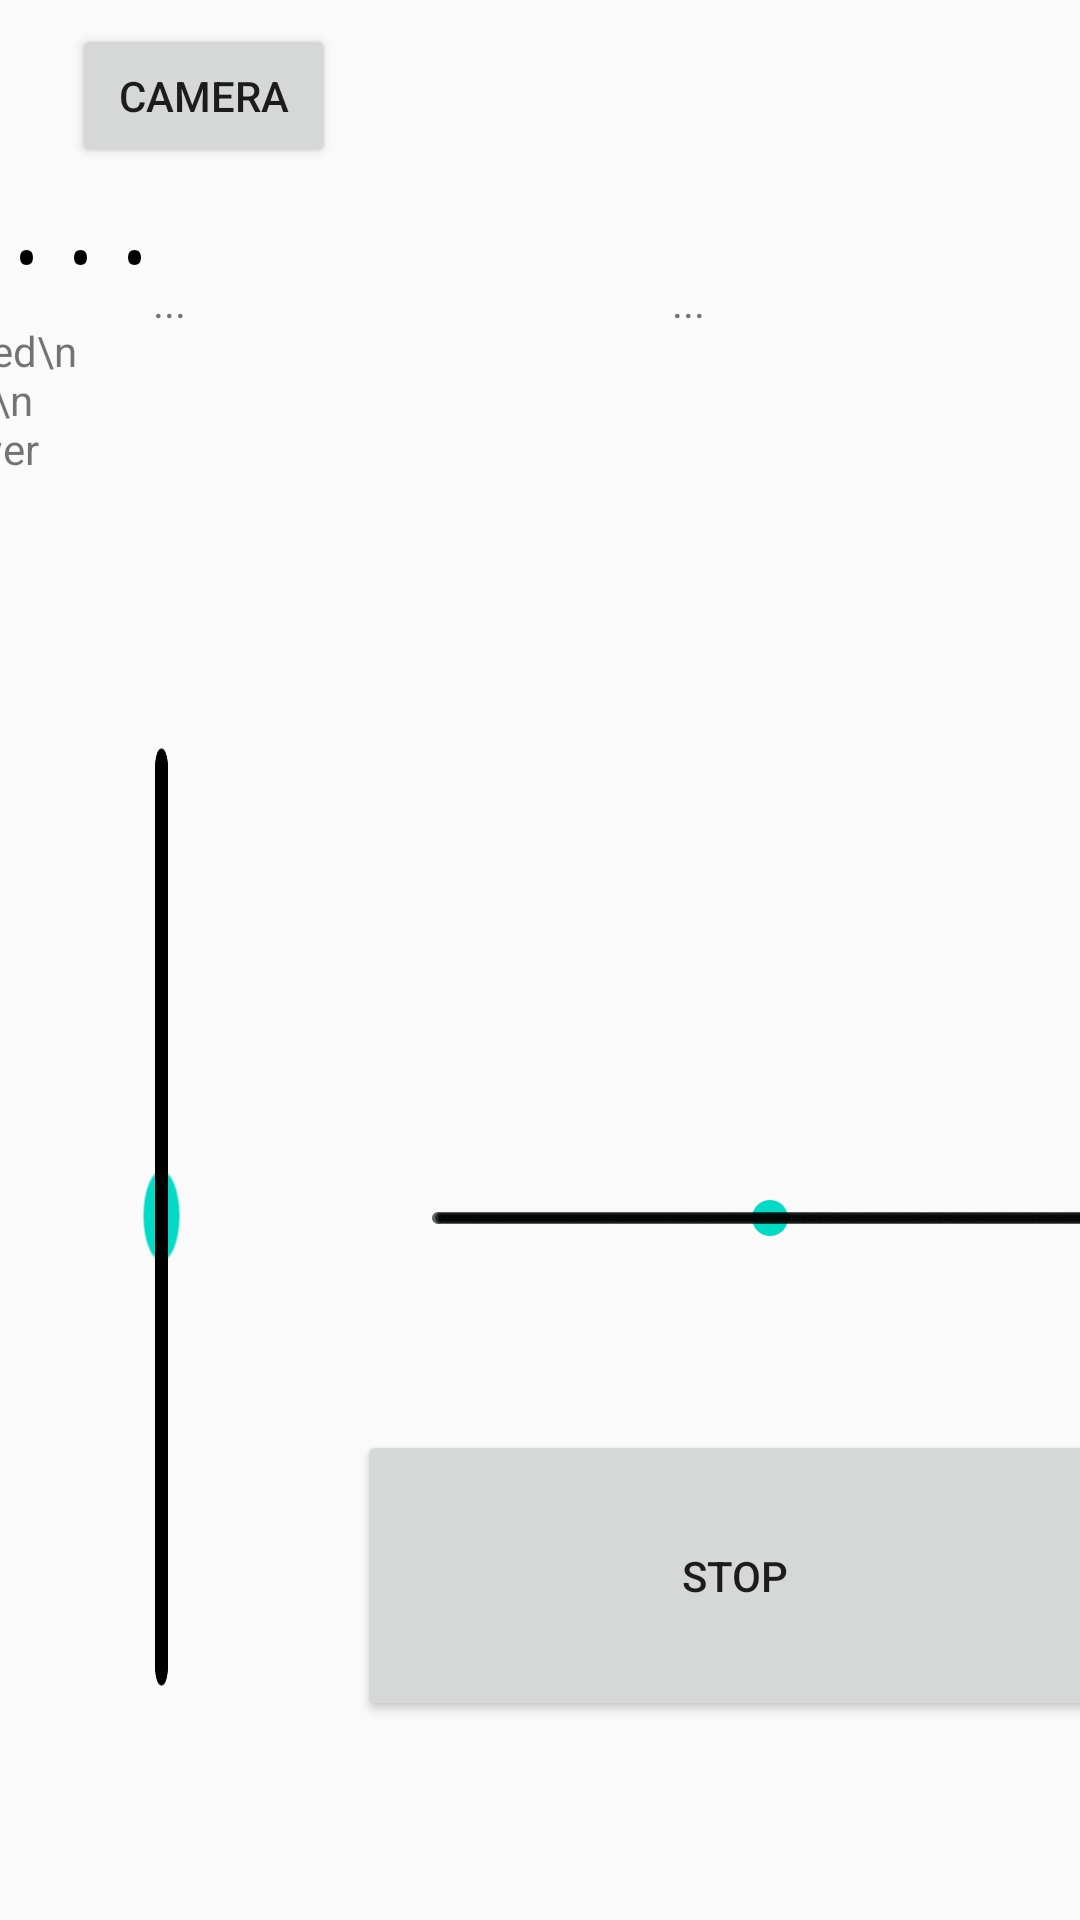

This screen was rendered from an Android layout file. Write that file and the resources it references.
<!-- AndroidManifest.xml: application theme Theme.RobotControlNew -->
<!-- res/layout/activity_main.xml -->
<?xml version="1.0" encoding="utf-8"?>
<android.support.constraint.ConstraintLayout xmlns:android="http://schemas.android.com/apk/res/android"
    xmlns:app="http://schemas.android.com/apk/res-auto"
    xmlns:tools="http://schemas.android.com/tools"
    android:layout_width="match_parent"
    android:layout_height="match_parent"
    tools:context=".activitys.MainActivity">

    <Button
        android:id="@+id/btnCam"
        android:layout_width="wrap_content"
        android:layout_height="wrap_content"
        android:layout_marginStart="24dp"
        android:layout_marginTop="8dp"
        android:onClick="startCamera"
        android:text="Camera"
        app:layout_constraintStart_toStartOf="parent"
        app:layout_constraintTop_toTopOf="parent" />













    <TextView
        android:id="@+id/msgVoltage"
        android:layout_width="match_parent"
        android:layout_height="35dp"
        android:fontFamily="monospace"
        android:inputType="textNoSuggestions"
        android:paddingRight="5dp"
        android:text="..."
        android:textAlignment="textStart"
        android:textColor="@android:color/black"
        android:textSize="30sp"
        android:typeface="monospace"
        app:layout_constraintStart_toStartOf="parent"
        app:layout_constraintTop_toBottomOf="@+id/btnCam" />

    <TextView
        android:id="@+id/msgORB0"
        android:layout_width="78dp"
        android:layout_height="80dp"
        android:text="\n    Speed\n    Pos\n    Power"
        app:layout_constraintEnd_toStartOf="@+id/msgORB1"
        app:layout_constraintStart_toStartOf="parent"
        app:layout_constraintTop_toBottomOf="@+id/msgVoltage" />

    <TextView
        android:id="@+id/msgORB1"
        android:layout_width="173dp"
        android:layout_height="80dp"
        android:text="..."
        app:layout_constraintEnd_toStartOf="@+id/msgORB2"
        app:layout_constraintStart_toEndOf="@+id/msgORB0"
        app:layout_constraintTop_toBottomOf="@+id/msgVoltage" />

    <TextView
        android:id="@+id/msgORB2"
        android:layout_width="163dp"
        android:layout_height="80dp"
        android:text="..."
        app:layout_constraintEnd_toEndOf="parent"
        app:layout_constraintStart_toEndOf="@+id/msgORB1"
        app:layout_constraintTop_toBottomOf="@+id/msgVoltage" />

    <SeekBar
        android:id="@+id/seekBarSpeed"
        style="@style/Widget.AppCompat.SeekBar.Discrete"
        android:layout_width="153dp"
        android:layout_height="554dp"
        android:max="2000"
        android:progress="1000"
        android:rotation="-90"
        android:scaleX="2.5"
        app:layout_constraintBottom_toBottomOf="parent"
        app:layout_constraintEnd_toStartOf="@+id/seekBarSteering"
        app:layout_constraintStart_toStartOf="parent"
        app:layout_constraintTop_toBottomOf="@+id/msgORB0" />

    <SeekBar
        android:id="@+id/seekBarSteering"
        style="@style/Widget.AppCompat.SeekBar.Discrete"
        android:layout_width="253dp"
        android:layout_height="106dp"
        android:layout_marginTop="150dp"
        android:layout_marginBottom="150dp"
        android:indeterminate="false"
        android:max="210"
        android:progress="105"
        app:layout_constraintBottom_toBottomOf="parent"
        app:layout_constraintEnd_toEndOf="parent"
        app:layout_constraintStart_toEndOf="@+id/seekBarSpeed"
        app:layout_constraintTop_toBottomOf="@+id/msgORB2"
        app:layout_constraintVertical_bias="0.506" />

    <Button
        android:id="@+id/btnStop"
        android:layout_width="252dp"
        android:layout_height="97dp"
        android:layout_marginTop="40dp"
        android:layout_marginBottom="89dp"
        android:onClick="onClick_Stop"
        android:text="Stop"
        app:layout_constraintBottom_toBottomOf="parent"
        app:layout_constraintEnd_toEndOf="parent"
        app:layout_constraintStart_toEndOf="@+id/seekBarSpeed"
        app:layout_constraintTop_toBottomOf="@+id/seekBarSteering" />

</android.support.constraint.ConstraintLayout>
<!-- resources referenced by this layout -->
<resources>
  <style name="Theme.RobotControlNew" parent="Theme.AppCompat.Light.DarkActionBar">
          
          <item name="colorPrimary">@color/purple_500</item>
          <item name="colorPrimaryDark">@color/purple_700</item>
          <item name="colorAccent">@color/teal_200</item>
          
      </style>
  <!-- not gathered from this repository: default colours our renderer supplied (Android Studio template values) -->
  <color name="purple_500">#FF6200EE</color>
  <color name="purple_700">#FF3700B3</color>
  <color name="teal_200">#FF03DAC5</color>
</resources>
